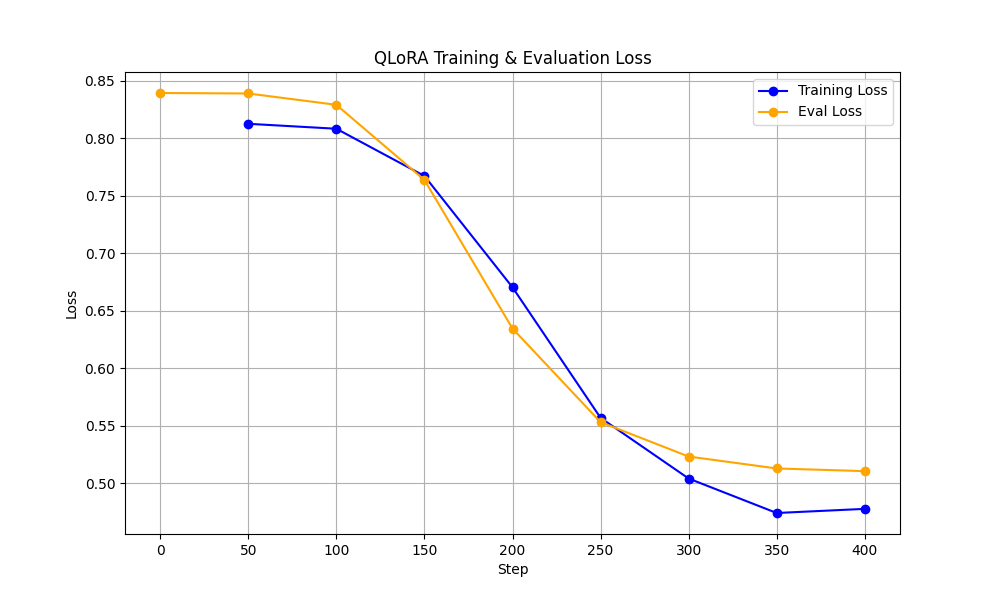

Data behind this chart, as committed beside it:
step, loss, eval_loss
0, , 0.8395
50, 0.8127, 
50, , 0.8391
100, 0.8084, 
100, , 0.8292
150, 0.7673, 
150, , 0.7638
200, 0.6704, 
200, , 0.6345
250, 0.5568, 
250, , 0.5531
300, 0.504, 
300, , 0.5231
350, 0.474, 
350, , 0.5128
400, 0.4776, 
400, , 0.5104
420, , 
